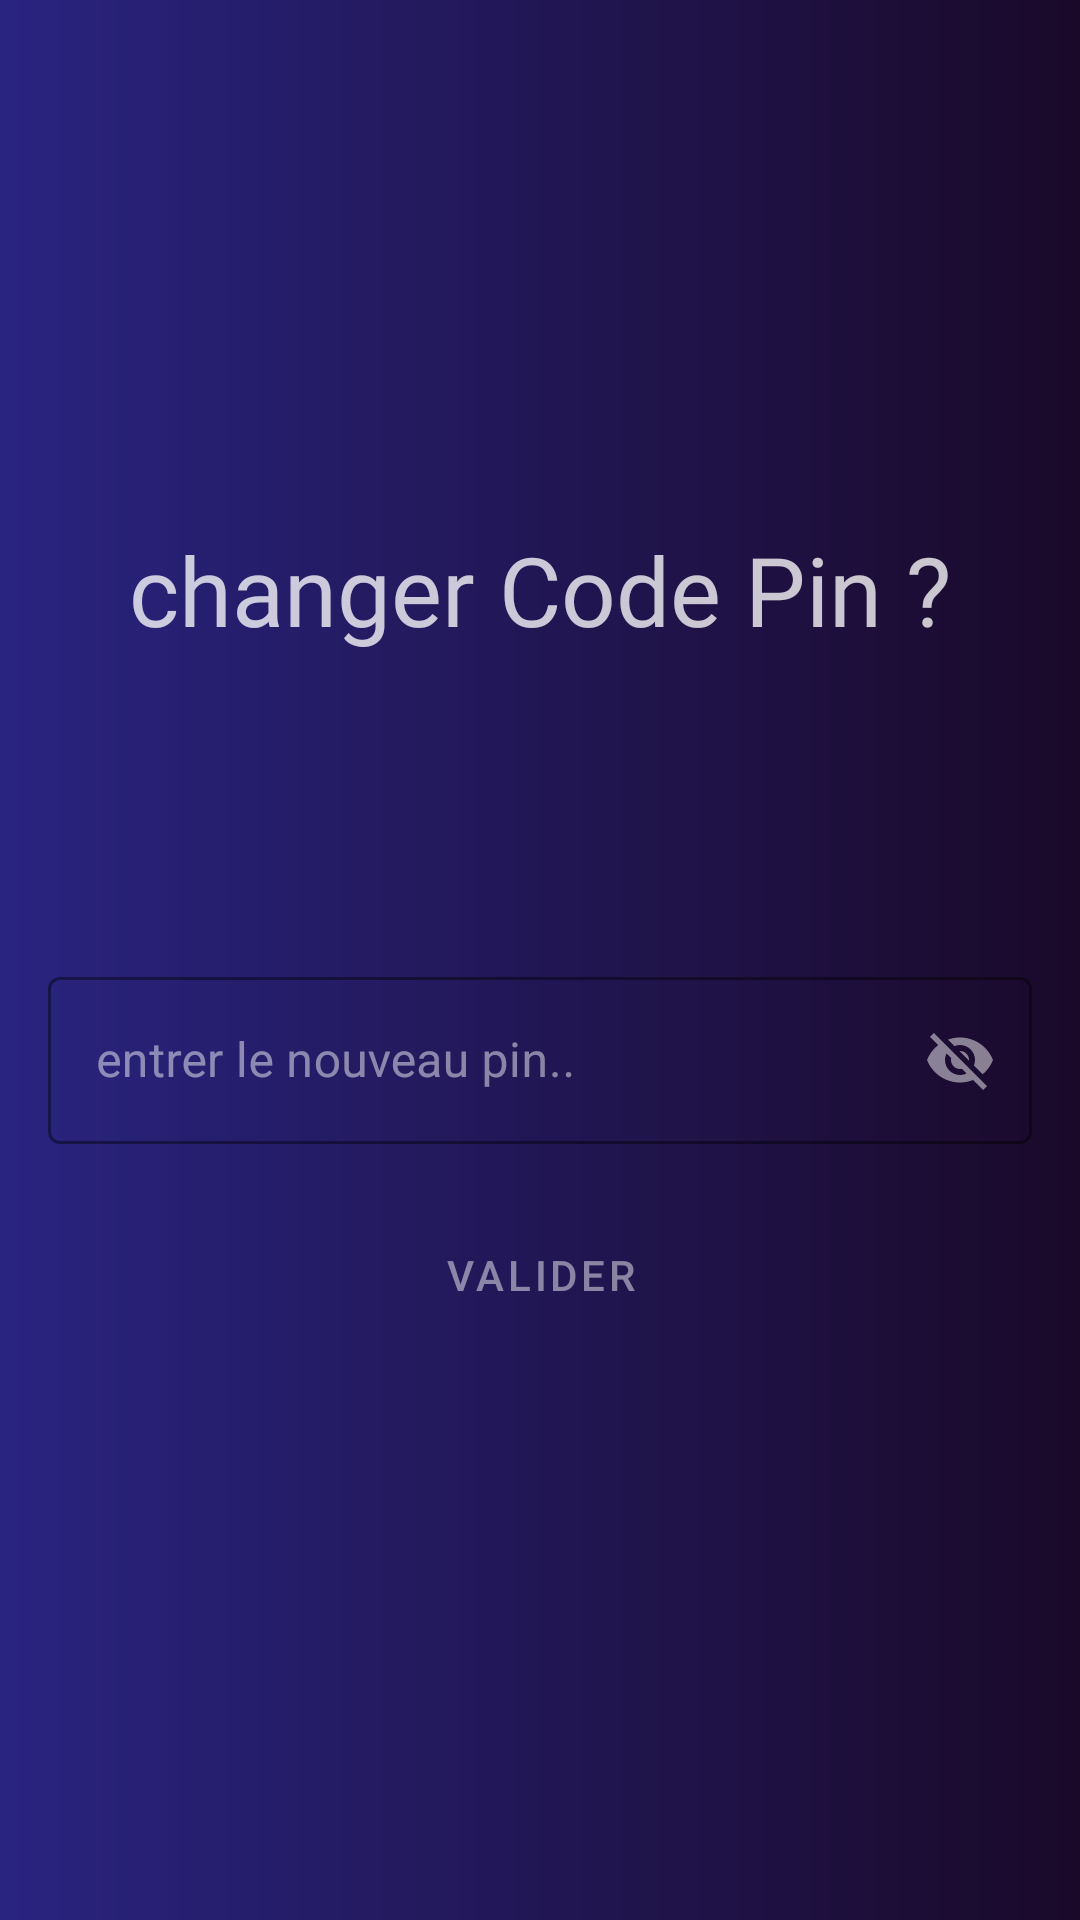

Write the Android layout XML for this screen, with the resource values it uses.
<!-- AndroidManifest.xml: application theme Theme.MyApplication -->
<!-- res/layout/pin_change.xml -->
<?xml version="1.0" encoding="utf-8"?>
<androidx.constraintlayout.widget.ConstraintLayout xmlns:android="http://schemas.android.com/apk/res/android"
    xmlns:app="http://schemas.android.com/apk/res-auto"
    xmlns:tools="http://schemas.android.com/tools"
    android:layout_width="match_parent"
    android:layout_height="match_parent"
    tools:context=".PinChange"
    android:background="@drawable/bg_app">


    <ImageView
        android:layout_width="wrap_content"
        android:layout_height="wrap_content"
        android:src="@drawable/ic_row"
        app:layout_constraintStart_toStartOf="parent"
        app:layout_constraintTop_toTopOf="parent"
        android:layout_margin="16dp"
        app:tint="@color/myCustomWhite"
        android:onClick="return_back"
        />


    <TextView
        android:id="@+id/logo_title"
        android:layout_width="0dp"
        android:layout_height="wrap_content"
        android:layout_marginHorizontal="16dp"
        android:fontFamily="@font/londrina_solid"
        android:includeFontPadding="false"
        android:text="changer Code Pin ?"
        android:gravity="center_horizontal"
        android:textColor="@color/myCustomWhite"
        android:textSize="32sp"
        app:layout_constraintEnd_toEndOf="parent"
        app:layout_constraintStart_toStartOf="parent"
        app:layout_constraintTop_toBottomOf="@id/my_guideline" />

    <androidx.constraintlayout.widget.Guideline
        android:id="@+id/my_guideline"
        android:layout_width="wrap_content"
        android:layout_height="wrap_content"
        android:orientation="horizontal"
        app:layout_constraintGuide_percent="0.28"/>


    <androidx.constraintlayout.widget.Guideline
        android:id="@+id/newpin_guideline"
        android:layout_width="wrap_content"
        android:layout_height="wrap_content"
        android:orientation="horizontal"
        app:layout_constraintGuide_percent="0.500684" />

    <com.google.android.material.textfield.TextInputLayout
        android:id="@+id/new_pin_field"
        android:layout_width="match_parent"
        style="@style/Widget.MaterialComponents.TextInputLayout.OutlinedBox"
        android:layout_height="wrap_content"
        android:hint="entrer le nouveau pin.."
        android:layout_marginHorizontal="16dp"
        android:textColorHint="@color/myCustomWhite2"
        app:boxStrokeColor="@color/myCustomWhite2"
        app:layout_constraintStart_toStartOf="parent"
        app:layout_constraintEnd_toEndOf="parent"
        app:endIconMode="password_toggle"
        app:endIconTint="@color/myCustomWhite2"
        app:hintTextColor="@color/myCustomWhite2"
        app:layout_constraintTop_toBottomOf="@id/newpin_guideline"
        >
        <com.google.android.material.textfield.TextInputEditText
            android:layout_width="match_parent"
            android:layout_height="match_parent"
            android:textColor="@color/myCustomWhite"
            android:inputType="phone"/>
    </com.google.android.material.textfield.TextInputLayout>



    <Button
        android:id="@+id/valideButt"
        android:layout_width="wrap_content"
        android:layout_height="51dp"
        android:text="valider"
        android:drawableEnd="@drawable/ic_done"
        app:layout_constraintStart_toStartOf="parent"
        app:layout_constraintEnd_toEndOf="parent"
        android:textColor="@color/myCustomWhite2"
       android:drawableTint="@color/myCustomWhite2"
        style="@style/Widget.MaterialComponents.Button.OutlinedButton"
        app:layout_constraintTop_toBottomOf="@id/new_pin_field"
        android:layout_marginTop="18dp"/>


</androidx.constraintlayout.widget.ConstraintLayout>
<!-- resources referenced by this layout -->
<resources>
  <color name="myCustomWhite">#C4FFFFFF</color>
  <color name="myCustomWhite2">#7AFFFFFF</color>
  <!-- drawable bg_app (drawable) -->
  <?xml version="1.0" encoding="utf-8"?>
  <shape xmlns:android="http://schemas.android.com/apk/res/android">
  
      <gradient android:startColor="#292480"
          android:endColor="#1A0929"/>
  </shape>
  <style name="Theme.MyApplication" parent="Theme.MaterialComponents.DayNight.NoActionBar">
          
          <item name="colorPrimary">@color/myCustomWhite2</item>
          <item name="colorPrimaryVariant">@color/bgBlue</item>
          <item name="colorOnPrimary">@color/myCustomWhite</item>
          
          <item name="colorSecondary">@color/teal_200</item>
          <item name="colorSecondaryVariant">@color/teal_700</item>
          <item name="colorOnSecondary">@color/myCustomWhite2</item>
          <item name="textInputOutlinedStyle">@color/white</item>
          
          <item name="android:statusBarColor" tools:targetApi="l">?attr/colorPrimaryVariant</item>
  
          <item name="android:windowAnimationStyle">@style/CustomActivityAnimation</item>
  
          
      </style>
  <color name="bgBlue">#41348A</color>
  <color name="teal_200">#FF03DAC5</color>
  <color name="teal_700">#FF018786</color>
  <color name="white">#FFFFFFFF</color>
  <style name="CustomActivityAnimation" parent="@android:style/Animation.Activity">
          <item name="android:activityOpenEnterAnimation">@anim/slide_in_right</item>
          <item name="android:activityOpenExitAnimation">@anim/slide_out_left</item>
          <item name="android:activityCloseEnterAnimation">@anim/slide_in_left</item>
          <item name="android:activityCloseExitAnimation">@anim/slide_out_right</item>
      </style>
</resources>
